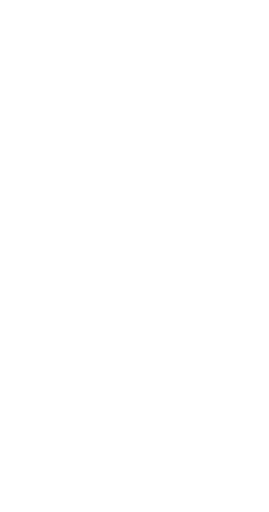
t = 0.00 s
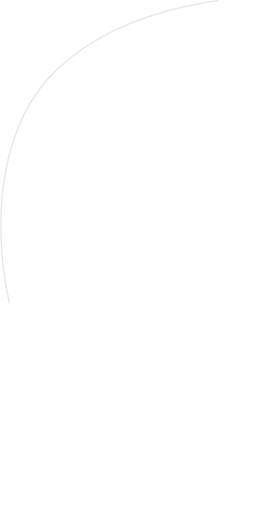
t = 1.30 s
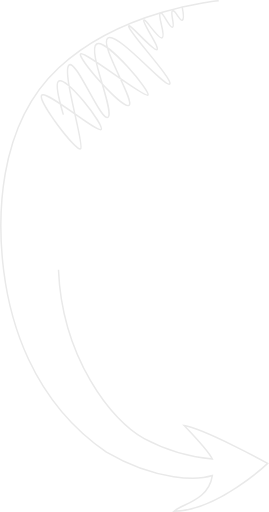
t = 2.30 s
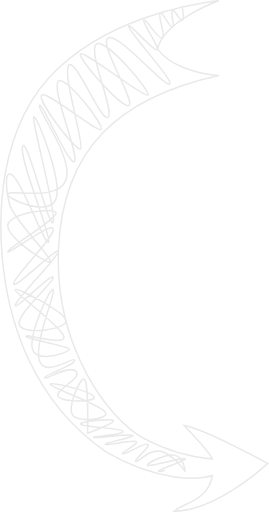
t = 3.55 s
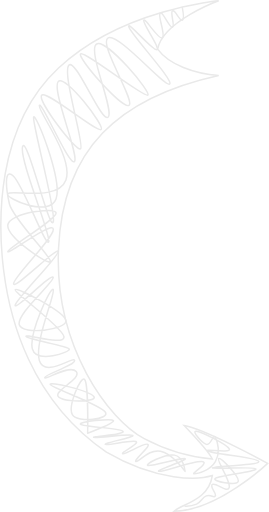
t = 4.55 s
t = 6.05 s: frame unchanged from t = 4.55 s, image omitted

The animated SVG that drew these frames (rendered in a browser with its animation timeline set to each time). Animation: 4 CSS @keyframes rules; one cycle of 7.20 s, repeats indefinitely.

<svg xmlns="http://www.w3.org/2000/svg" width="180.724" height="344.167" viewBox="0 0 180.724 344.167" style="">
  <g id="arrow" transform="translate(-1252.171 -278.052)">
    <path id="Path_37" data-name="Path 37" d="M359.142,278.55s-65.1,5.473-107.671,45.179-40.8,104.842-36.862,136.32S232.155,546.583,283.665,582c34.34,20.032,62.242,18.6,71.185,15.739-2.53,16.812-20.39,18.959-25.755,23.967,29.332-.358,62.957-32.194,62.957-32.194s-42.707-23.329-56.161-25.4c16.428,17.17,18.959,22.536,18.959,22.536a121.467,121.467,0,0,1-45.787-13.732c-23.577-12.574-60.628-61.481-57.592-127.979s40.1-101.282,107.671-116.2c-16.1-.915-33.553-7.262-41.065-17.635C321.654,292.143,359.142,278.55,359.142,278.55Z" transform="translate(1040)" fill="none" stroke="#e9e9e9" stroke-width="1" class="cmnSwPDJ_0"></path>
    <path id="Path_38" data-name="Path 38" d="M334.6,282.867s1.651,8.186,0,8.805-4.953-7.5-6.6-6.329,2.064,10.594,0,11.007-6.535-11.144-8.255-9.356,4.127,15.34,1.376,16.51-11.488-13.827-12.382-11.832,11.282,18.642,8.805,19.812-20.844-20.912-18.711-15.134,30.749,36.459,27.241,38.248S291.6,299.927,284.794,303.5s18.642,42.719,14.033,45.4-35.634-32.951-32.469-34.671,42.444,29.442,45.127,27.791-27.723-38.11-34.4-34.4,12.382,45.677,7.7,49.254-21.807-40.243-26.416-34.946,10.6,53.424,7.98,56.133-29.58-32.813-26.14-36.046,37.147,25.384,39.9,23.114-24.421-37.56-28.892-32.194,14.171,49.667,11.007,53.657-22.219-40.793-23.664-37.7,23.182,35.221,17.886,50.08-37.422,6.191-39.073,9.356,28.135,16.166,32.469,3.3-14.171-59.16-15.134-54.757,15.615,64.066,13.208,70.463-18.055-59.054-20.595-50.8,19.092,59,17.568,63.986-17.06-37.7-23.664-44.026-5.122,8.827-2.752,18.711S246.271,450.235,246,453.743s-29.58-16.372-28.617-24.489,32.469-12.451,32.469-7.98-31.988,23.182-32.469,25.865,29.58-20.568,30.543-15.134-27.516,33.088-26.691,36.872,29.718-25.315,29.993-21.738-28.067,31.713-28.892,36.046,24.9-22.013,25.59-18.711-24.971,24.627-22.839,31.919,32.056,3.164,31.369-2.752-32.813-22.563-34.12-20.912,31,24.575,32.723,31.454-26.3-2.111-25.4,0,27.939,6.334,29,8.445-22.082,9.975-24.764,0,12.589-42.994,14.033-39.9-12.933,35.7-9.356,47.6,22.77-2.889,23.664,0-20.362,9.7-20.087,11.557,17.06-9.218,21.188-4.127-15.065,12.589-12.107,16.785,27.1,3.921,23.939,0-31.093-10.594-29.167-7.98S279.153,549.913,282.867,555s-18.552,7.382-22.013,1.926,5.625-26.844,8.17-23.748,2.011,36.131,2.011,36.131,18.526-7.011,17.335-8.53-23.68.667-22.1,2.456,26.2,2.492,28.426,4.7-21.188,3.44-19.537,4.127,24.214-2.545,26.14-1.376-18.986,5.022-18.436,6.054,17.679-3.1,20.637-1.926-10.8,7.773-8.805,8.255,14.584-7.636,16.785-6.329-9.837,10.8-7.98,11.557,8.276-8.53,16.531-6.879S336.524,594.9,336.524,594.9s-.915-9.937-7.175-10.921-20.2,6.159-17.865,6.985,23.182-5.578,25.04-4.594-20.431,8.049-17.61,8.53,22.976-7.017,28.892-6.6-7.5,8.255-5.228,8.255,10.731-2.133,14.308-8.255,1.513-13.345,0-16.235-2.889,5.71-6.054,4.678-10.456-9.562-6.6-8.805,20.018,8.461,22.013,11.832-18.986-.482-14.033,1.651,33.157,4.127,33.845,6.879-30.623,2.878-31.093,4.127,28.728-.92,29.21.868-24.315,4.233-27.284,6.286,14.859,5.228,15.409,1.926S360.6,585.34,359.087,586.372s8.186,14.928,7.154,19.261-8.943-3.371-11.282-1.926,2.958,5.778,1.926,7.7-2.889-1.376-6.054,0-3.027,3.783-6.6,5.5a16.871,16.871,0,0,1-7.7,1.376" transform="translate(1040)" fill="none" stroke="#e9e9e9" stroke-linecap="round" stroke-linejoin="round" stroke-width="1" class="cmnSwPDJ_1"></path>
  </g>
<style data-made-with="vivus-instant">.cmnSwPDJ_0{stroke-dasharray:1153 1155;stroke-dashoffset:1154;animation:cmnSwPDJ_draw_0 7200ms linear 0ms infinite,cmnSwPDJ_fade 7200ms linear 0ms infinite;}.cmnSwPDJ_1{stroke-dasharray:2969 2971;stroke-dashoffset:2970;animation:cmnSwPDJ_draw_1 7200ms linear 0ms infinite,cmnSwPDJ_fade 7200ms linear 0ms infinite;}@keyframes cmnSwPDJ_draw{100%{stroke-dashoffset:0;}}@keyframes cmnSwPDJ_fade{0%{stroke-opacity:1;}94.44444444444444%{stroke-opacity:1;}100%{stroke-opacity:0;}}@keyframes cmnSwPDJ_draw_0{11.11111111111111%{stroke-dashoffset: 1154}38.88888888888889%{ stroke-dashoffset: 0;}100%{ stroke-dashoffset: 0;}}@keyframes cmnSwPDJ_draw_1{25%{stroke-dashoffset: 2970}52.77777777777778%{ stroke-dashoffset: 0;}100%{ stroke-dashoffset: 0;}}</style></svg>
